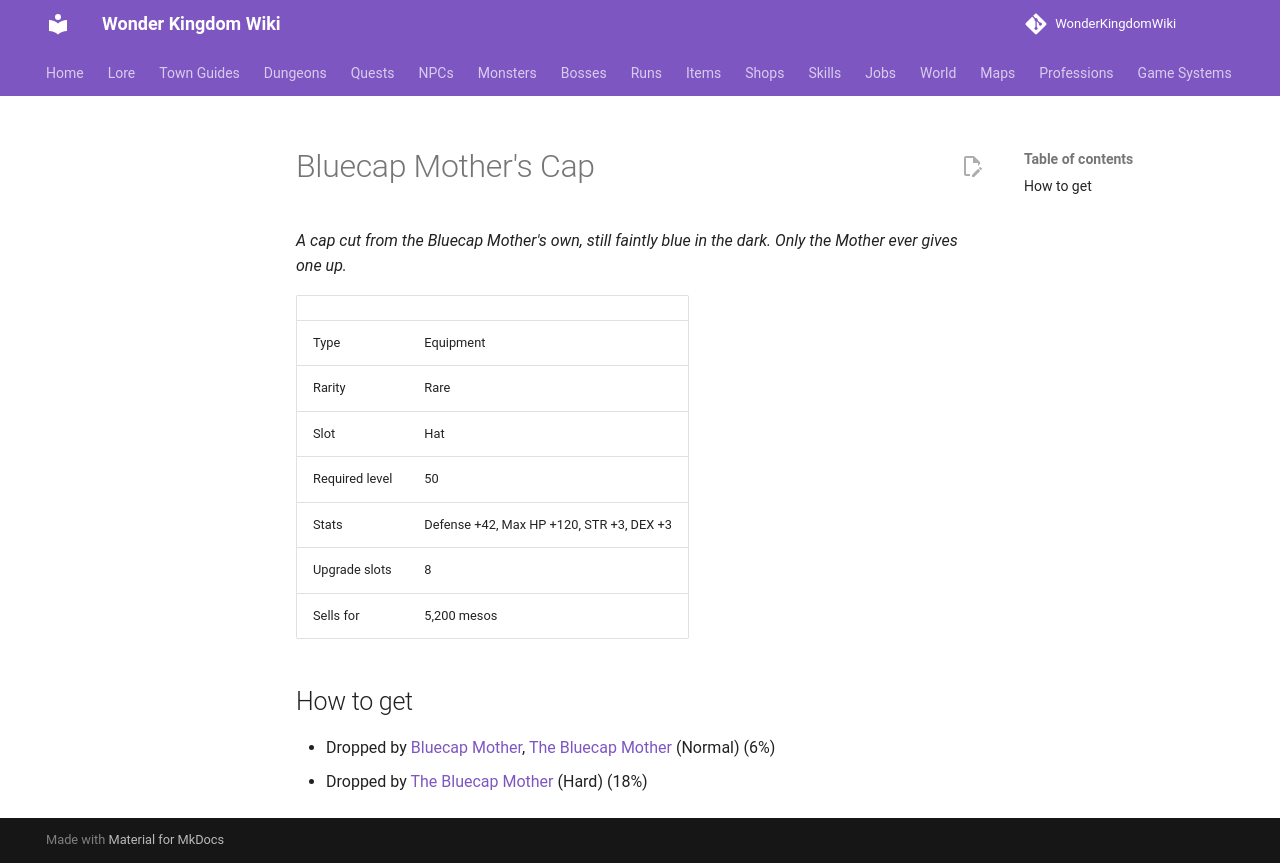

repository: alonohana627/WonderKingdomWiki · page: items/bluecap_mothers_cap/index.html · generator: mkdocs

<!-- Generated by tools/generate.py from GameLib. Do not edit: changes are overwritten. -->

# Bluecap Mother's Cap

*A cap cut from the Bluecap Mother's own, still faintly blue in the dark. Only the Mother ever gives one up.*

|  |  |
|---|---|
| Type | Equipment |
| Rarity | Rare |
| Slot | Hat |
| Required level | 50 |
| Stats | Defense +42, Max HP +120, STR +3, DEX +3 |
| Upgrade slots | 8 |
| Sells for | 5,200 mesos |

## How to get

- Dropped by [Bluecap Mother](../monsters/bluecap_mother.md), [The Bluecap Mother](../bosses/bluecap_mother.md) (Normal) (6%)
- Dropped by [The Bluecap Mother](../bosses/bluecap_mother.md) (Hard) (18%)
